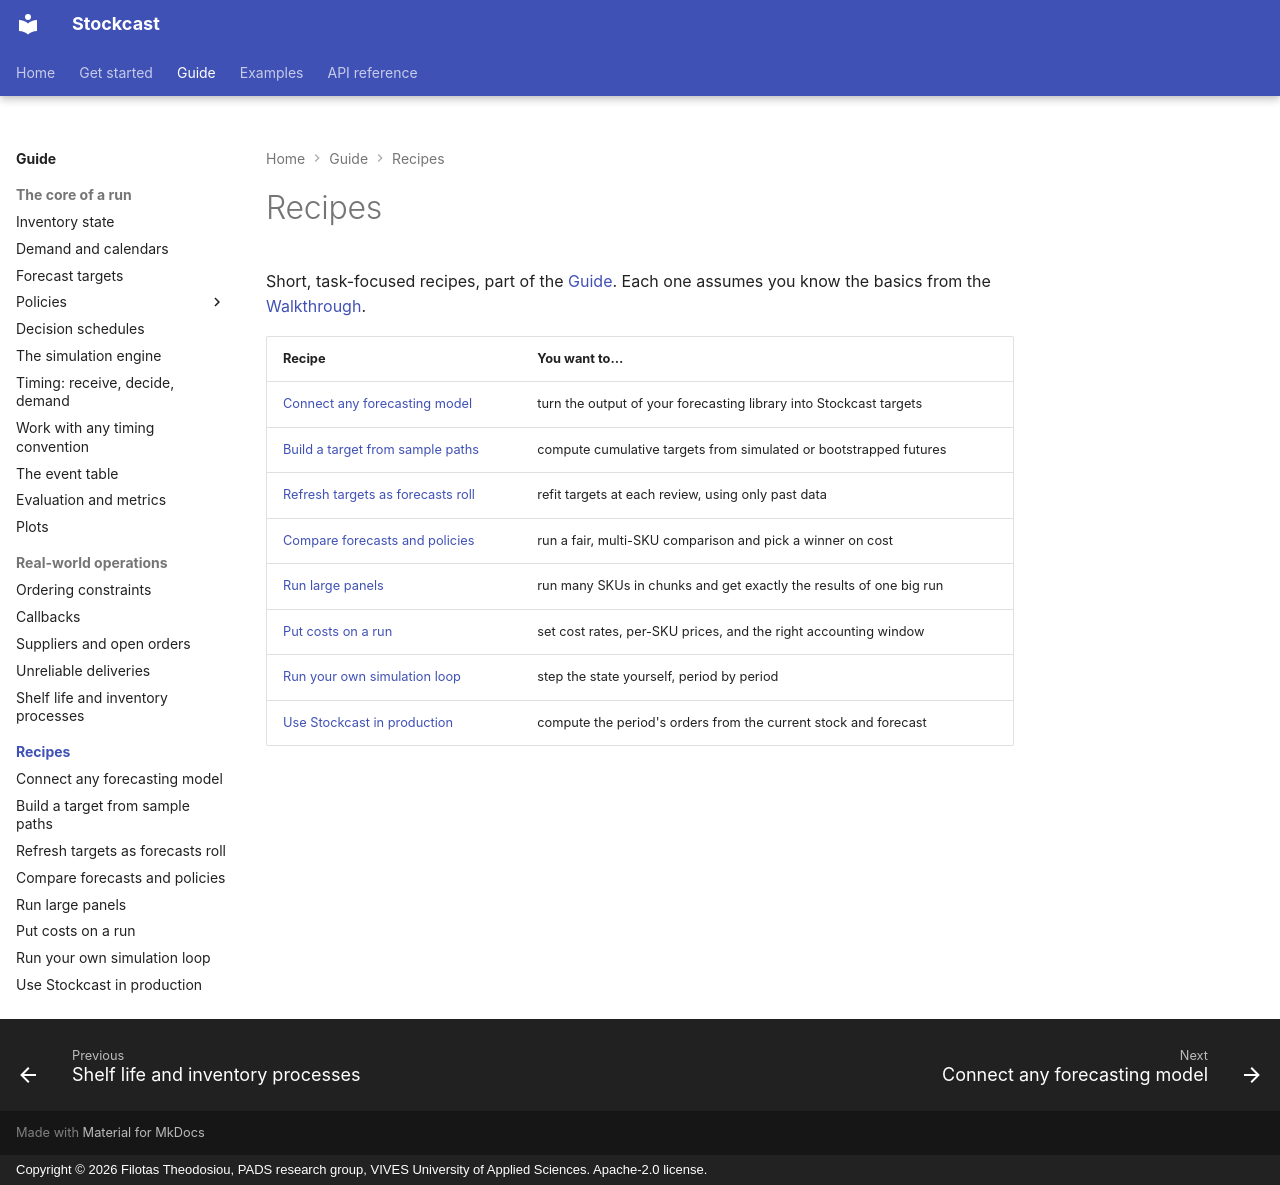

repository: FilTheo/stockcast · page: how-to/index.html · generator: mkdocs · copyright: Copyright © 2026 Filotas Theodosiou, PADS research group, VIVES University of Applied Sciences. Apache-2.0 license.

# Recipes

Short, task-focused recipes, part of the [Guide](../user-guide/index.md).
Each one assumes you know the basics from the
[Walkthrough](../learn/index.md).

| Recipe | You want to… |
|---|---|
| [Connect any forecasting model](connect-a-forecaster.md) | turn the output of your forecasting library into Stockcast targets |
| [Build a target from sample paths](targets-from-sample-paths.md) | compute cumulative targets from simulated or bootstrapped futures |
| [Refresh targets as forecasts roll](rolling-targets.md) | refit targets at each review, using only past data |
| [Compare forecasts and policies](compare-policies.md) | run a fair, multi-SKU comparison and pick a winner on cost |
| [Run large panels](large-runs.md) | run many SKUs in chunks and get exactly the results of one big run |
| [Put costs on a run](costs.md) | set cost rates, per-SKU prices, and the right accounting window |
| [Run your own simulation loop](manual-loop.md) | step the state yourself, period by period |
| [Use Stockcast in production](production.md) | compute the period's orders from the current stock and forecast |
